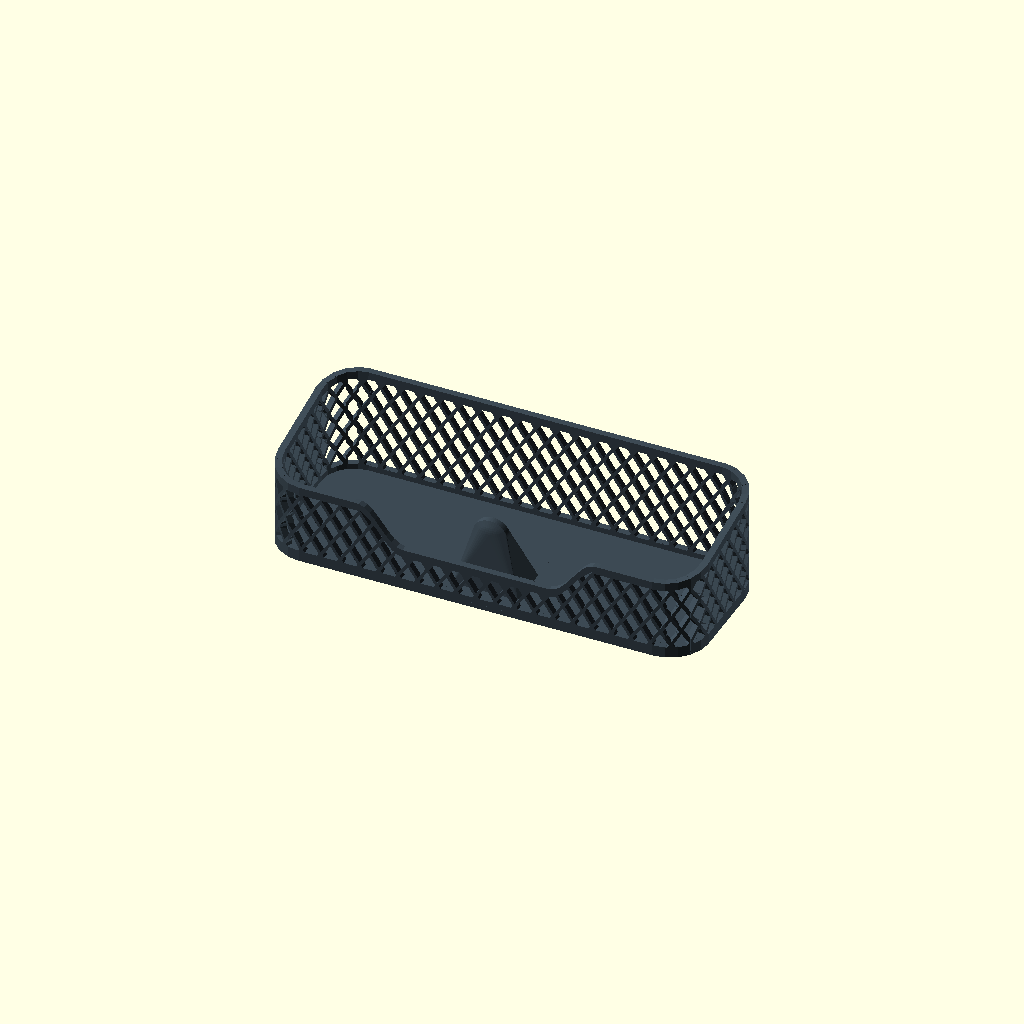
Cell 1: the model at its default parameters.
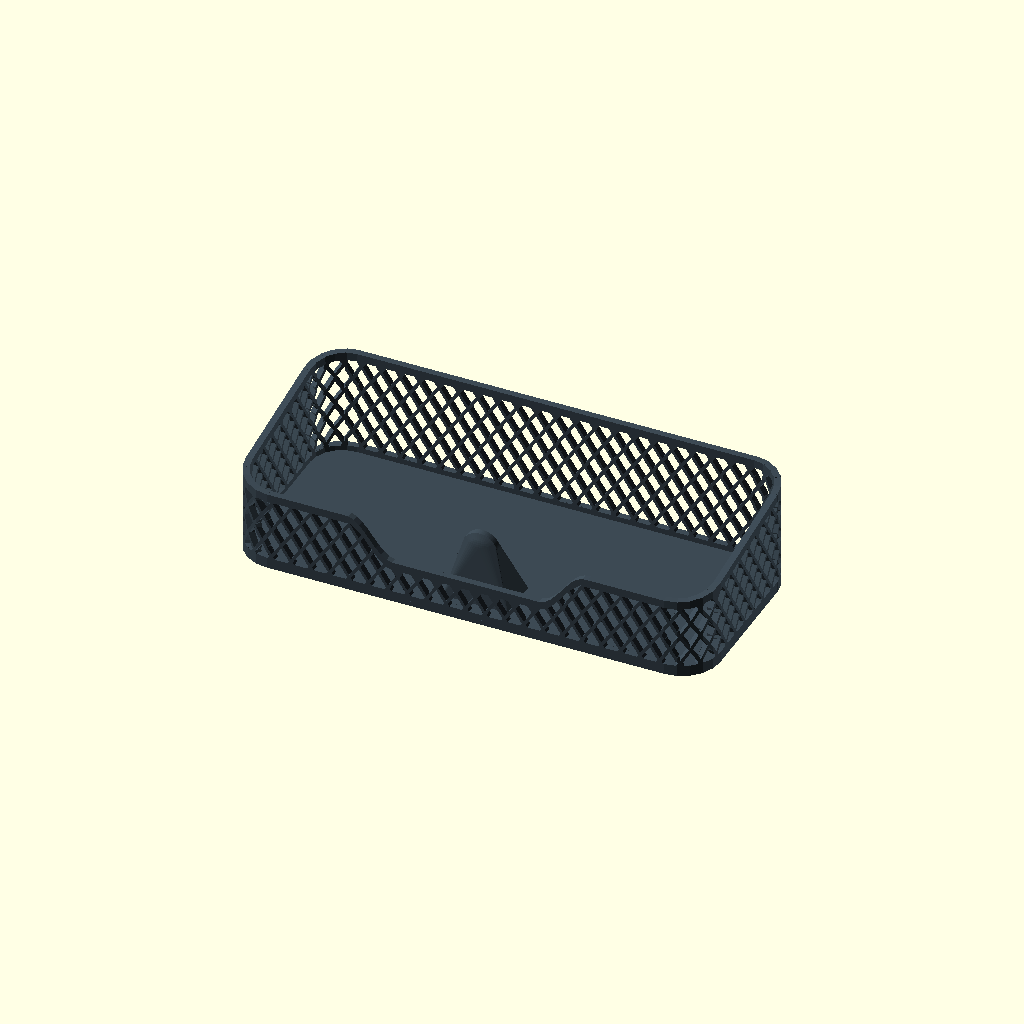
Cell 2: the same model with clearance = 10.
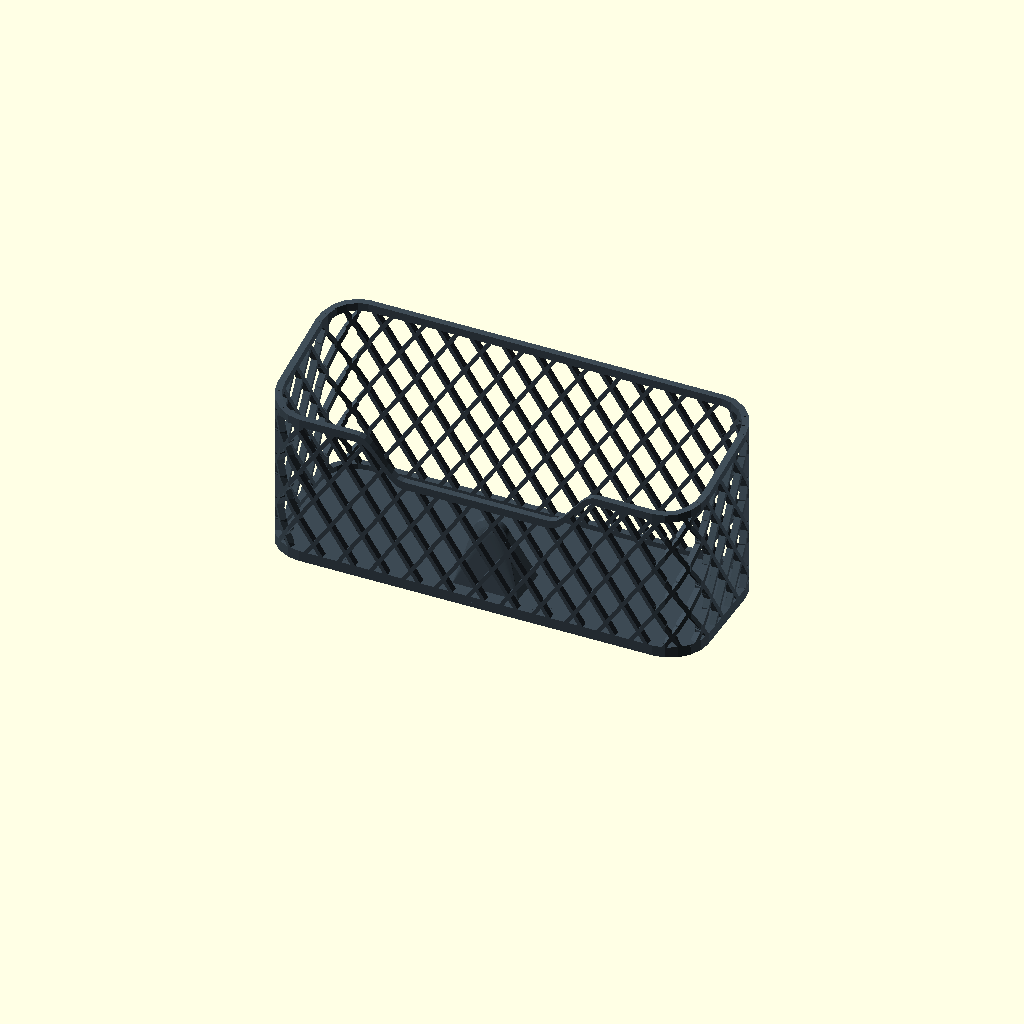
Cell 3 — hold set to 1.1, the other parameters unchanged.
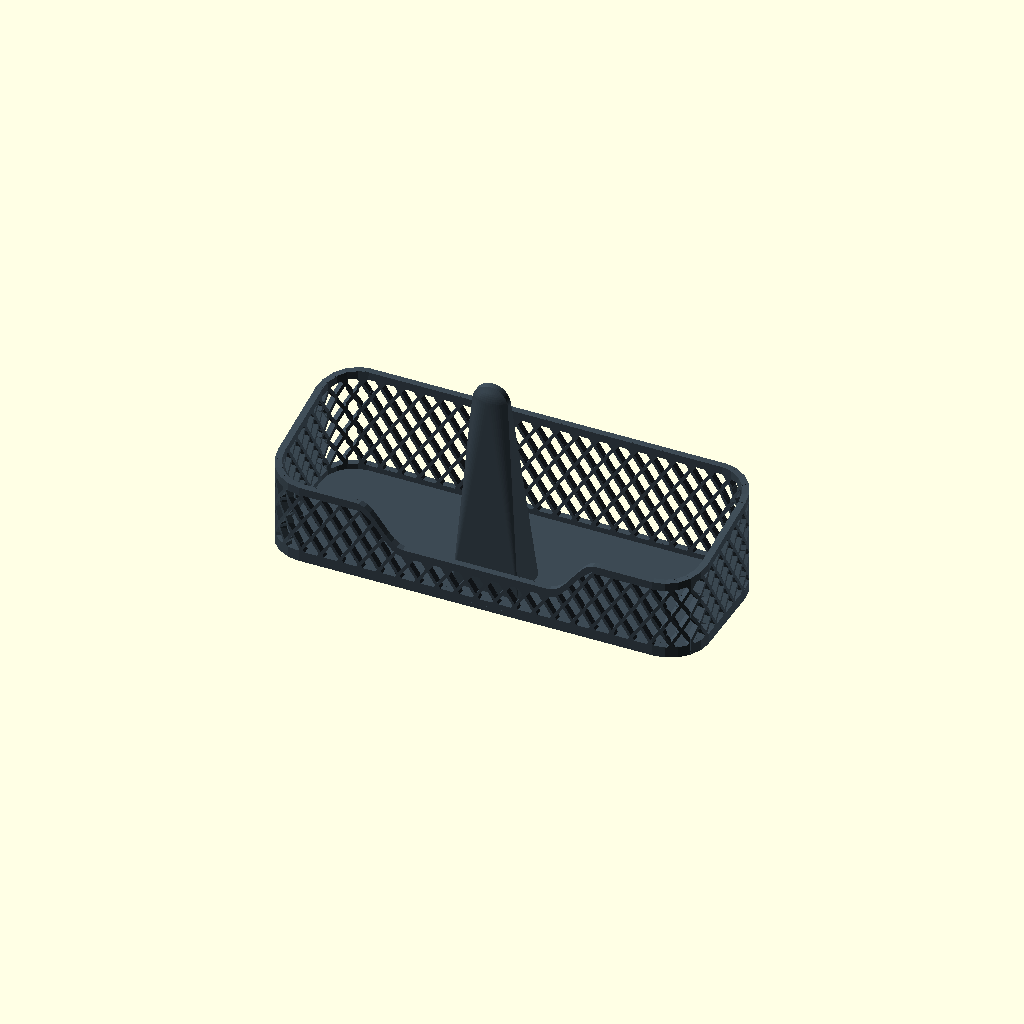
Cell 4: nose_h = 80 (everything else at default).
All cells are drawn from one camera (rotation 55°, 0°, 25°, orthographic, colour scheme Cornfield), so only the parameter changes between them.
OpenSCAD source file projects/sunglasses/sunglasses.scad:
// Sunglasses holder: a tray for folded glasses with nose support, grip cut-out and mounting
// Size presets (or your own), patterned walls from lib/patterns.scad, snap-in attachment plates from lib/attach.scad.
// Built with lib/container.scad on lib/shell.scad. Sister project of projects/earbuds.
include <../../lib/core.scad>
use <../../lib/shell.scad>
use <../../lib/patterns.scad>
use <../../lib/attach.scad>
use <../../lib/container.scad>

part = "all";                    // which part to export ("all" = assembly); set by the build tools

/* [Glasses] */
// size of the folded glasses (typical values: measure yours, or use custom)
preset = "standard"; // [standard, small, aviator, oversized, sport wrap, custom]
// custom: width, depth when folded, lens height (mm)
custom_size = [148, 48, 50];
// play around the glasses on every side (mm)
clearance = 2; // [0.5:0.5:10]
// how much of the lens height the walls cover
hold = 0.55; // [0.2:0.05:1.1]

/* [Nose support] */
// a ridge the bridge of the glasses rests on: keeps them centred and the lenses off the walls
nose = true;
// nose ridge: width at the top (the gap between the nose pads is 14-20 mm)
nose_w = 13; // [6:0.5:30]
// nose ridge: width at the foot (mm)
nose_foot = 24; // [8:1:60]
// height above the floor: the bridge height carries the glasses, less only centres them
nose_h = 26; // [5:1:80]
// nose ridge: length front to back (mm)
nose_len = 16; // [4:1:60]
// nose ridge: distance from the front wall (mm)
nose_setback = 5; // [0:0.5:40]
// slope of the front and the back face: how far the top is set in from the foot (mm; 0 = vertical).
// A sloped back lets the glasses slide up and off instead of hooking behind the ridge
nose_run_front = 2; // [0:0.5:30]
// nose ridge: slope at the back end (mm of run; more = gentler)
nose_run_back = 8; // [0:0.5:30]
// roundness of the top along its length: 0 = straight bar, 1 = fully domed
nose_crown = 0.6; // [0:0.05:1]

/* [Walls] */
// wall thickness (mm)
wall_t = 2.4; // [1.2:0.2:6]
// corner shape of the holder
corners = "round"; // [round, chamfer, square]
// corner radius (mm)
corner_r = 14; // [1:0.5:40]
// pattern on the walls
wall_pattern = "diamond_lattice"; // [hex_honeycomb, square_grid, diamond_lattice, triangular_lattice, cube_rosette, basket_weave, tri_weave, voronoi, fish_scales, truchet_arcs, girih_star_cross, asanoha, flowing_waves, concentric_ripples, fluted]
// how the wall pattern is applied
wall_mode = "through_cut"; // [solid, through_cut, open_lattice, raised, recessed, overlay]
// pattern repeat size in mm (0 = a size that suits the holder)
wall_cell = 0; // [0:0.5:40]
// rib width in mm (0 = a width that suits the holder)
wall_strut = 0; // [0:0.1:8]
// rotation of the wall pattern (degrees)
wall_angle = 0; // [-90:5:90]
// seed for Voronoi and Truchet
wall_seed = 1; // [1:1:999]
// relief height / engraving depth / lining thickness
wall_relief = 0.6; // [0.2:0.1:2]
// plain band under the rim (mm)
rim_band = 3; // [0:0.5:20]
// plain band above the floor (mm)
base_band = 2; // [0:0.5:20]
// corners: pattern = the pattern runs round the corners; solid = plain corners
corner_fill = "pattern"; // [pattern, solid]
// how much higher the back wall is than the front (mm)
rise_back = 12; // [0:1:80]

/* [Front grip] */
// lower the front rim so the glasses are easy to take out
grip = true;
// grip cut-out: width at half its depth (mm)
grip_width = 70; // [10:1:200]
// grip cut-out: how far down it goes (mm); a narrow cut-out cannot be deep
grip_depth = 14; // [2:1:80]

/* [Floor] */
// floor thickness (mm)
floor_t = 2; // [1:0.2:8]
// pattern on the floor
floor_pattern = "hex_honeycomb"; // [hex_honeycomb, square_grid, diamond_lattice, triangular_lattice, cube_rosette, basket_weave, tri_weave, voronoi, fish_scales, truchet_arcs, girih_star_cross, asanoha, flowing_waves, concentric_ripples, fluted]
// how the floor pattern is applied
floor_mode = "solid"; // [solid, through_cut, raised, recessed]

/* [Mounting] */
// how it mounts: plates snap into a solid zone of the back wall (none = stands on a shelf)
attach_type = "none"; // [none, wall, keyhole, skadis, hook, magnet, flat, roof, slide, fin, clamp, pipe]
// plate size: S 30 x 30, M 45 x 40, L 60 x 50 mm (a smaller one is used if it does not fit)
attach_size = "S"; // [S, M, L]
// number of plates side by side (fewer are used if they do not fit)
attach_count = 2; // [1:1:3]
// ball joint between the holder and the plate: turn and tilt it freely, the lock ring clamps it
attach_joint = "none"; // [none, ball]
// slide: the track runs horizontally (slide the holder along it) or vertically (drop it onto the track)
slide_axis = "horizontal"; // [horizontal, vertical]
// fin: a blade under the holder that anchors it, e.g. between two sofa cushions: how far down it reaches (mm)
fin_len = 100; // [30:5:250]
// fin: width of the blade (mm)
fin_w = 60; // [30:5:240]
// fin: thickness of the blade (mm)
fin_t = 4; // [2:0.5:10]
// clamp: opening between the jaws = the thickest desk, shelf or bar it grips (mm)
clamp_gap = 40; // [10:1:120]
// clamp: reach from the clamp's back to the edge of the screw hole (mm)
clamp_reach = 25; // [5:1:120]
// clamp: printed screw size
clamp_screw = "M16"; // [M10, M12, M16, M20]
// pipe: outer diameter of the pipe, tube or rail the claw snaps onto (mm)
pipe_d = 20; // [6:0.5:60]
// pipe: which way the pipe runs
pipe_axis = "horizontal"; // [horizontal, vertical]

/* [Pattern details] */
// cube rosette: one hexagon in three a cube (sparse), two in three (dense), all (tumbling blocks) or none
cube_density = "sparse"; // [sparse, dense, all, none]
// fluted: convex half-round ribs (reeded), concave grooves (fluted) or flat ribs
flute_style = "reeded"; // [reeded, fluted, ribbed]
// fluted: ribs upright (vertical) or lying (horizontal)
flute_orient = "vertical"; // [vertical, horizontal]

/* [Hidden] */
$fn = 48;
ft = container_mount_floor(attach_type, floor_t);      // a mount under the floor needs a thicker floor (it stays flat inside)
// typical folded sizes [width, depth, lens height]
function preset_size(n) =
    n == "standard" ? [148, 48, 50] : n == "small" ? [130, 42, 42] : n == "aviator" ? [142, 46, 56] :
    n == "oversized" ? [156, 54, 62] : n == "sport wrap" ? [152, 64, 48] : custom_size;
gs = preset_size(preset);
inner = [gs[0] + 2*clearance, gs[1] + 2*clearance];
size = inner + [2*wall_t, 2*wall_t];
height = ft + max(8, gs[2]*hold);                // rim height at the front corners
split = corner_fill == "solid";
cr = min(corner_r, min(size)/2 - 0.5);
round_fn = max(3, ceil(cr*PI/2/5));

// ---------- outline and rim ----------
runs = shell_rect_runs(size, corners, cr, round_fn, 1);
run_edges = shell_runs_edges(runs);
pts = container_box_pts(runs, split);                 // one loop with its seam in the back left corner, or separate sides
grip_w = min(grip_width, (size[0] - 2*cr)/1.6);        // width at half depth; the shoulders need room on the straight front
dip = grip ? shell_rim_dip_depth(min(grip_depth, height - ft - 2), grip_w) : 0;
rim = function(p) shell_rim_height(p, size, height, [0, rise_back]) - shell_rim_dip(p, size, dip, grip_w, 0, "front", wall_t + 4);
h_ref = height + rise_back;

// ---------- patterns ----------
k_auto = max(0.5, min(1, min(size[0], height)/50));      // automatic pattern size: a few cells across the smaller wall dimension
function spec_for(name, ang=0) = pattern_sized(name, k_auto, wall_cell, wall_strut, ang, wall_seed, strut_min=1.2,
    opts=name == "concentric_ripples" ? [["spokes", 6]] : name == "voronoi" ? [["round", 0.8]] :
         name == "cube_rosette" ? [["cubes", cube_density]] : name == "fluted" ? [["style", flute_style], ["orient", flute_orient]] : []);
wall_spec = spec_for(wall_pattern, wall_angle);
floor_spec = spec_for(floor_pattern);
wmode = container_safe_mode(wall_mode, wall_spec);
fmode = container_safe_mode(floor_mode, floor_spec);

// ---------- nose support ----------
nose_y = -inner[1]/2 + nose_setback + nose_len/2;     // centre of the ridge, behind the front wall
assert(!nose || nose_setback + nose_len <= inner[1], str("nose support: setback ", nose_setback, " + length ", nose_len, " is more than the inside depth ", inner[1]));

// ---------- mounting ----------
a_opts = attach_opts(roof_gap=10, slide_axis=slide_axis, fin_len=fin_len, fin_w=fin_w, fin_t=fin_t,
                     clamp_gap=clamp_gap, clamp_reach=clamp_reach, clamp_screw=clamp_screw, pipe_d=pipe_d, pipe_axis=pipe_axis);
mount = container_mount(pts, attach_type, attach_size, attach_count, rim, wall_t, [base_band + ft, rim_band], ft);   // solid zone + sockets in the back wall (fin: in the floor)
has_att = !is_undef(mount);
h_back = height + rise_back;
mount_note = container_mount_note(mount, attach_type, attach_size, attach_count);    // "" or what had to be reduced / left out

// tables read by the tools
parts = [
  ["holder", "Sunglasses holder", "PLA / PETG", [0,0,0], COL_GREY_DARK],
  each container_attach_rows(attach_type, mount, attach_joint, opts=a_opts)
];
checks = has_att ? [["attach", "holder", "clear"]] : [];
report = [["glasses width", gs[0]], ["folded depth", gs[1]], ["lens height", gs[2]], ["outer width", size[0]], ["outer depth", size[1]],
          ["rim height front", height], ["rim height back", h_back], ["grip cut-out depth", dip],
          ["wall pattern cut as asked", wmode == wall_mode ? 1 : 0],
          ["mounting plates fitted", container_mount_count(mount)], ["mounting as asked", mount_note == "" ? 1 : 0]];

// ---------- solids ----------
// the nose ridge (lib/container.scad), kept inside the walls: it only grows up from the floor
module nose_support() {
    intersection() {
        translate([0, nose_y, ft - 0.2]) container_ridge(nose_w, nose_foot, nose_h + 0.2, nose_len, [nose_run_front, nose_run_back], nose_crown);
        translate([0, 0, ft - 0.3]) linear_extrude(nose_h + 1) offset(delta=-wall_t + 0.3) polygon(pts);
    }
}
module holder() {
    container_floor(pts, ft, floor_spec, fmode, wall_t + 3, 0.5, mount=mount);
    container_walls(pts, wall_t, h_ref, rim, wall_spec, wmode, [base_band + ft, rim_band],
                    wmode == "overlay" ? min(wall_relief, 0.4) : wall_relief, wall_relief, split ? run_edges : undef, 3, mount=mount, anchor=[0, -size[1]/2]);
    if (nose) {
        nose_support();
        if (fmode == "through_cut") linear_extrude(ft) intersection() {                                     // solid ground under the ridge
            translate([0, nose_y]) square([max(nose_foot, nose_w) + 4, nose_len + 4], center=true); offset(delta=-0.05) polygon(pts); }
    }
}

// ---------- assembly ----------
attach_note(mount_note);
pick("holder") holder();
container_attach(part, mount, a_opts, 0, h_ref, attach_joint);
Parameter table extracted from the source (name, type, default, range or options):
part: string, default "all"
preset: string, default "standard", options "standard", "small", "aviator", "oversized", "sport wrap", "custom"
custom_size: vector, default [148, 48, 50]
clearance: number, default 2, range 0.5 to 10, step 0.5
hold: number, default 0.55, range 0.2 to 1.1, step 0.05
nose: bool, default true
nose_w: number, default 13, range 6 to 30, step 0.5
nose_foot: number, default 24, range 8 to 60, step 1
nose_h: number, default 26, range 5 to 80, step 1
nose_len: number, default 16, range 4 to 60, step 1
nose_setback: number, default 5, range 0 to 40, step 0.5
nose_run_front: number, default 2, range 0 to 30, step 0.5
nose_run_back: number, default 8, range 0 to 30, step 0.5
nose_crown: number, default 0.6, range 0 to 1, step 0.05
wall_t: number, default 2.4, range 1.2 to 6, step 0.2
corners: string, default "round", options "round", "chamfer", "square"
corner_r: number, default 14, range 1 to 40, step 0.5
wall_pattern: string, default "diamond_lattice", options "hex_honeycomb", "square_grid", "diamond_lattice", "triangular_lattice", "cube_rosette", "basket_weave", "tri_weave", "voronoi", "fish_scales", "truchet_arcs", "girih_star_cross", "asanoha", "flowing_waves", "concentric_ripples", "fluted"
wall_mode: string, default "through_cut", options "solid", "through_cut", "open_lattice", "raised", "recessed", "overlay"
wall_cell: number, default 0, range 0 to 40, step 0.5
wall_strut: number, default 0, range 0 to 8, step 0.1
wall_angle: number, default 0, range -90 to 90, step 5
wall_seed: number, default 1, range 1 to 999, step 1
wall_relief: number, default 0.6, range 0.2 to 2, step 0.1
rim_band: number, default 3, range 0 to 20, step 0.5
base_band: number, default 2, range 0 to 20, step 0.5
corner_fill: string, default "pattern", options "pattern", "solid"
rise_back: number, default 12, range 0 to 80, step 1
grip: bool, default true
grip_width: number, default 70, range 10 to 200, step 1
grip_depth: number, default 14, range 2 to 80, step 1
floor_t: number, default 2, range 1 to 8, step 0.2
floor_pattern: string, default "hex_honeycomb", options "hex_honeycomb", "square_grid", "diamond_lattice", "triangular_lattice", "cube_rosette", "basket_weave", "tri_weave", "voronoi", "fish_scales", "truchet_arcs", "girih_star_cross", "asanoha", "flowing_waves", "concentric_ripples", "fluted"
floor_mode: string, default "solid", options "solid", "through_cut", "raised", "recessed"
attach_type: string, default "none", options "none", "wall", "keyhole", "skadis", "hook", "magnet", "flat", "roof", "slide", "fin", "clamp", "pipe"
attach_size: string, default "S", options "S", "M", "L"
attach_count: number, default 2, range 1 to 3, step 1
attach_joint: string, default "none", options "none", "ball"
slide_axis: string, default "horizontal", options "horizontal", "vertical"
fin_len: number, default 100, range 30 to 250, step 5
fin_w: number, default 60, range 30 to 240, step 5
fin_t: number, default 4, range 2 to 10, step 0.5
clamp_gap: number, default 40, range 10 to 120, step 1
clamp_reach: number, default 25, range 5 to 120, step 1
clamp_screw: string, default "M16", options "M10", "M12", "M16", "M20"
pipe_d: number, default 20, range 6 to 60, step 0.5
pipe_axis: string, default "horizontal", options "horizontal", "vertical"
cube_density: string, default "sparse", options "sparse", "dense", "all", "none"
flute_style: string, default "reeded", options "reeded", "fluted", "ribbed"
flute_orient: string, default "vertical", options "vertical", "horizontal"
